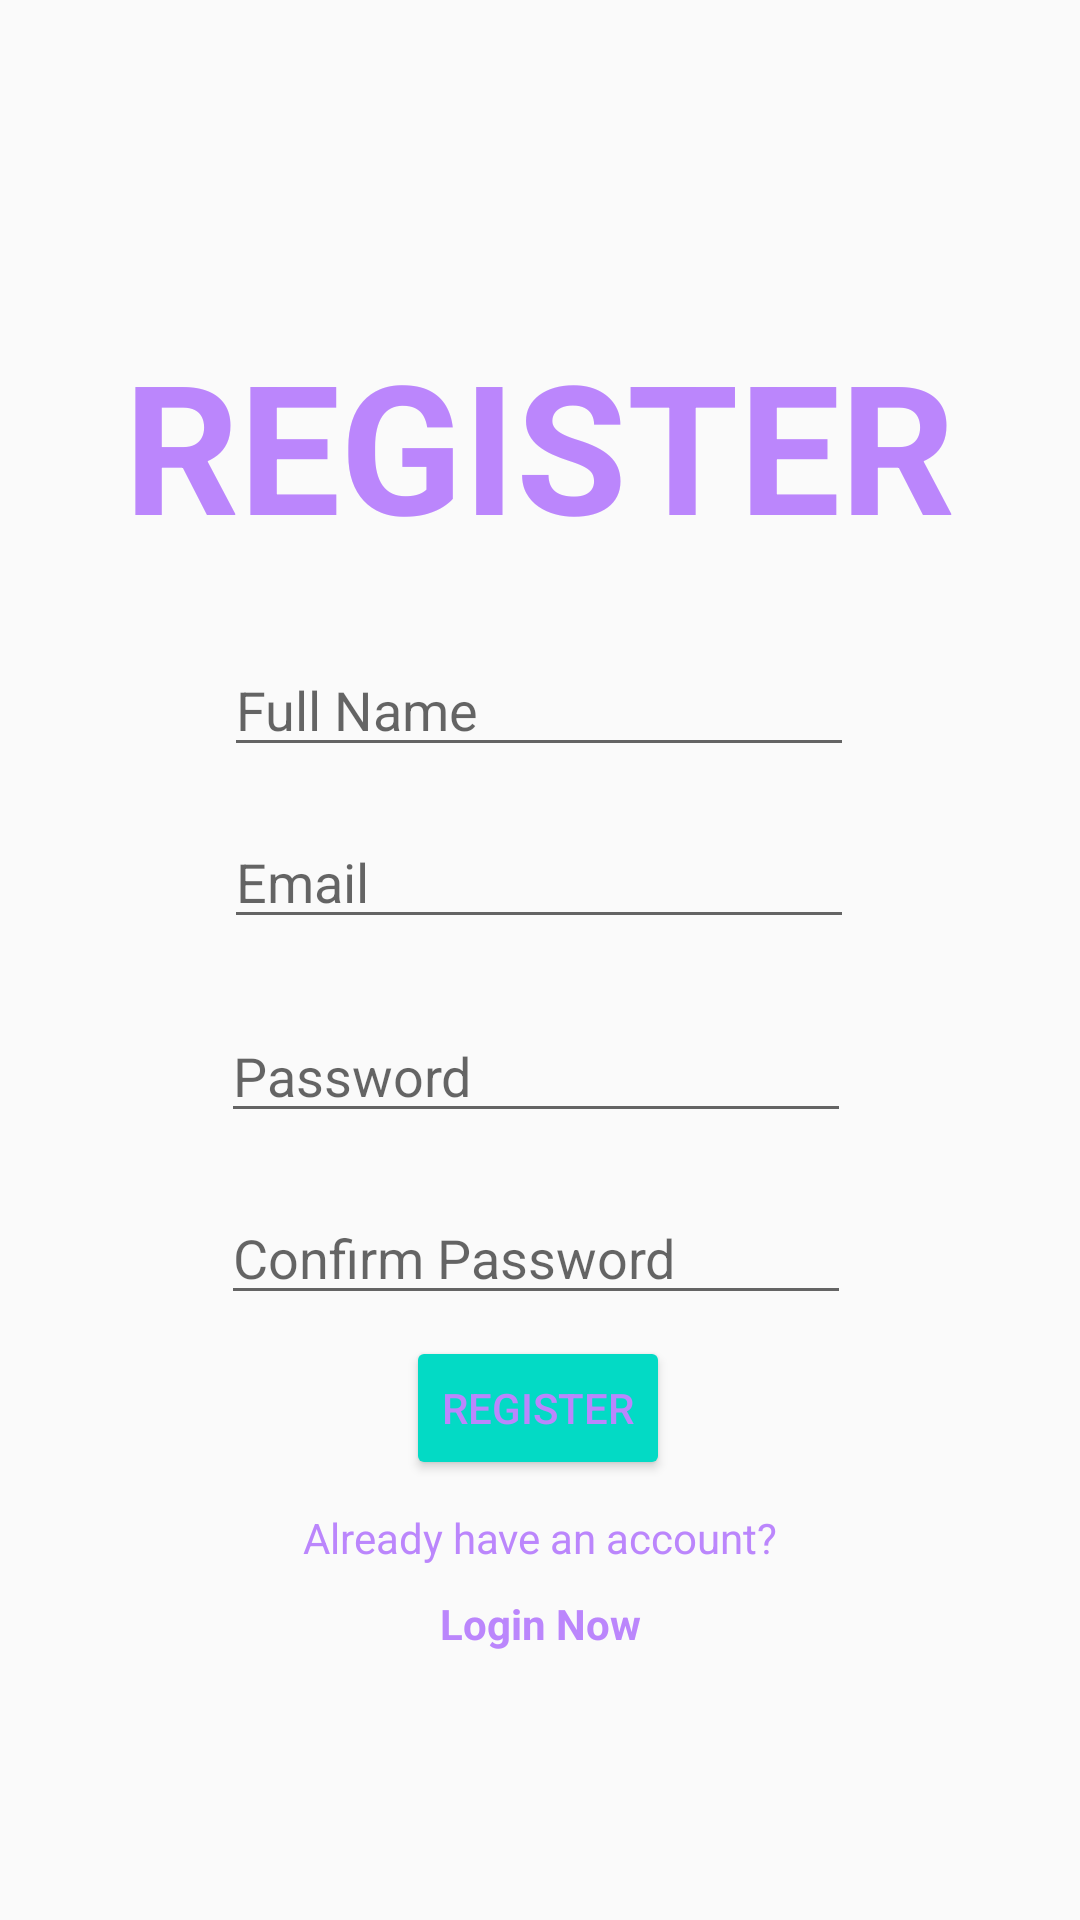

Produce the Android XML layout that renders to this screen, including the resource entries it uses.
<!-- AndroidManifest.xml: application theme Theme.AppCompat.DayNight -->
<!-- res/layout/activity_register.xml -->
<?xml version="1.0" encoding="utf-8"?>
<androidx.constraintlayout.widget.ConstraintLayout xmlns:android="http://schemas.android.com/apk/res/android"
    xmlns:app="http://schemas.android.com/apk/res-auto"
    xmlns:tools="http://schemas.android.com/tools"
    android:layout_width="match_parent"
    android:layout_height="match_parent"
    android:background="@drawable/testbg"
    tools:context=".Register">

    <TextView
        android:id="@+id/textView3"
        android:layout_width="wrap_content"
        android:layout_height="wrap_content"
        android:text="REGISTER"
        android:backgroundTint="@color/teal_200"
        android:textColor="@color/purple_200"
        android:textSize="60sp"
        android:textStyle="bold"
        app:layout_constraintBottom_toBottomOf="parent"
        app:layout_constraintEnd_toEndOf="parent"
        app:layout_constraintHorizontal_bias="0.496"
        app:layout_constraintStart_toStartOf="parent"
        app:layout_constraintTop_toTopOf="parent"
        app:layout_constraintVertical_bias="0.193" />

    <EditText
        android:id="@+id/regEmail"
        android:layout_width="wrap_content"
        android:layout_height="wrap_content"
        android:ems="10"
        android:hint="Email"
        android:textColor="@color/purple_200"
        android:inputType="textEmailAddress"
        app:layout_constraintBottom_toBottomOf="parent"
        app:layout_constraintEnd_toEndOf="parent"
        app:layout_constraintHorizontal_bias="0.497"
        app:layout_constraintStart_toStartOf="parent"
        app:layout_constraintTop_toTopOf="parent"
        app:layout_constraintVertical_bias="0.454" />

    <EditText
        android:id="@+id/confirmPassword"
        android:layout_width="wrap_content"
        android:layout_height="wrap_content"
        android:ems="10"
        android:hint="Confirm Password"
        android:inputType="textPassword"
        android:textColor="@color/purple_200"
        app:layout_constraintBottom_toBottomOf="parent"
        app:layout_constraintEnd_toEndOf="parent"
        app:layout_constraintHorizontal_bias="0.492"
        app:layout_constraintStart_toStartOf="parent"
        app:layout_constraintTop_toTopOf="parent"
        app:layout_constraintVertical_bias="0.663" />

    <EditText
        android:id="@+id/regPassword"
        android:layout_width="wrap_content"
        android:layout_height="wrap_content"
        android:ems="10"
        android:hint="Password"
        android:textColor="@color/purple_200"
        android:inputType="textPassword"
        app:layout_constraintBottom_toBottomOf="parent"
        app:layout_constraintEnd_toEndOf="parent"
        app:layout_constraintHorizontal_bias="0.492"
        app:layout_constraintStart_toStartOf="parent"
        app:layout_constraintTop_toTopOf="parent"
        app:layout_constraintVertical_bias="0.562" />

    <EditText
        android:id="@+id/username"
        android:layout_width="wrap_content"
        android:layout_height="wrap_content"
        android:ems="10"
        android:hint="Full Name"
        android:textColor="@color/purple_200"
        android:inputType="textPersonName"
        app:layout_constraintBottom_toBottomOf="parent"
        app:layout_constraintEnd_toEndOf="parent"
        app:layout_constraintHorizontal_bias="0.497"
        app:layout_constraintStart_toStartOf="parent"
        app:layout_constraintTop_toTopOf="parent"
        app:layout_constraintVertical_bias="0.358" />

    <TextView
        android:id="@+id/textView4"
        android:layout_width="wrap_content"
        android:layout_height="wrap_content"
        android:text="Already have an account?"
        app:layout_constraintBottom_toBottomOf="parent"
        app:layout_constraintEnd_toEndOf="parent"
        app:layout_constraintStart_toStartOf="parent"
        android:textColor="@color/purple_200"
        app:layout_constraintTop_toTopOf="parent"
        app:layout_constraintVertical_bias="0.81" />

    <TextView
        android:id="@+id/regLogin"
        android:layout_width="wrap_content"
        android:layout_height="wrap_content"
        android:text="Login Now"
        android:textStyle="bold"
        app:layout_constraintBottom_toBottomOf="parent"
        android:textColor="@color/purple_200"
        app:layout_constraintEnd_toEndOf="parent"
        app:layout_constraintStart_toStartOf="parent"
        app:layout_constraintTop_toTopOf="parent"
        app:layout_constraintVertical_bias="0.856" />

    <Button
        android:id="@+id/registerBtn"
        android:layout_width="wrap_content"
        android:layout_height="wrap_content"
        android:text="Register"
        android:backgroundTint="@color/teal_200"
        android:textColor="@color/purple_200"
        app:layout_constraintBottom_toBottomOf="parent"
        app:layout_constraintEnd_toEndOf="parent"
        app:layout_constraintHorizontal_bias="0.498"
        app:layout_constraintStart_toStartOf="parent"
        app:layout_constraintTop_toTopOf="parent"
        app:layout_constraintVertical_bias="0.752" />

</androidx.constraintlayout.widget.ConstraintLayout>
<!-- resources referenced by this layout -->
<resources>
  <color name="purple_200">#FFBB86FC</color>
  <color name="teal_200">#FF03DAC5</color>
</resources>
